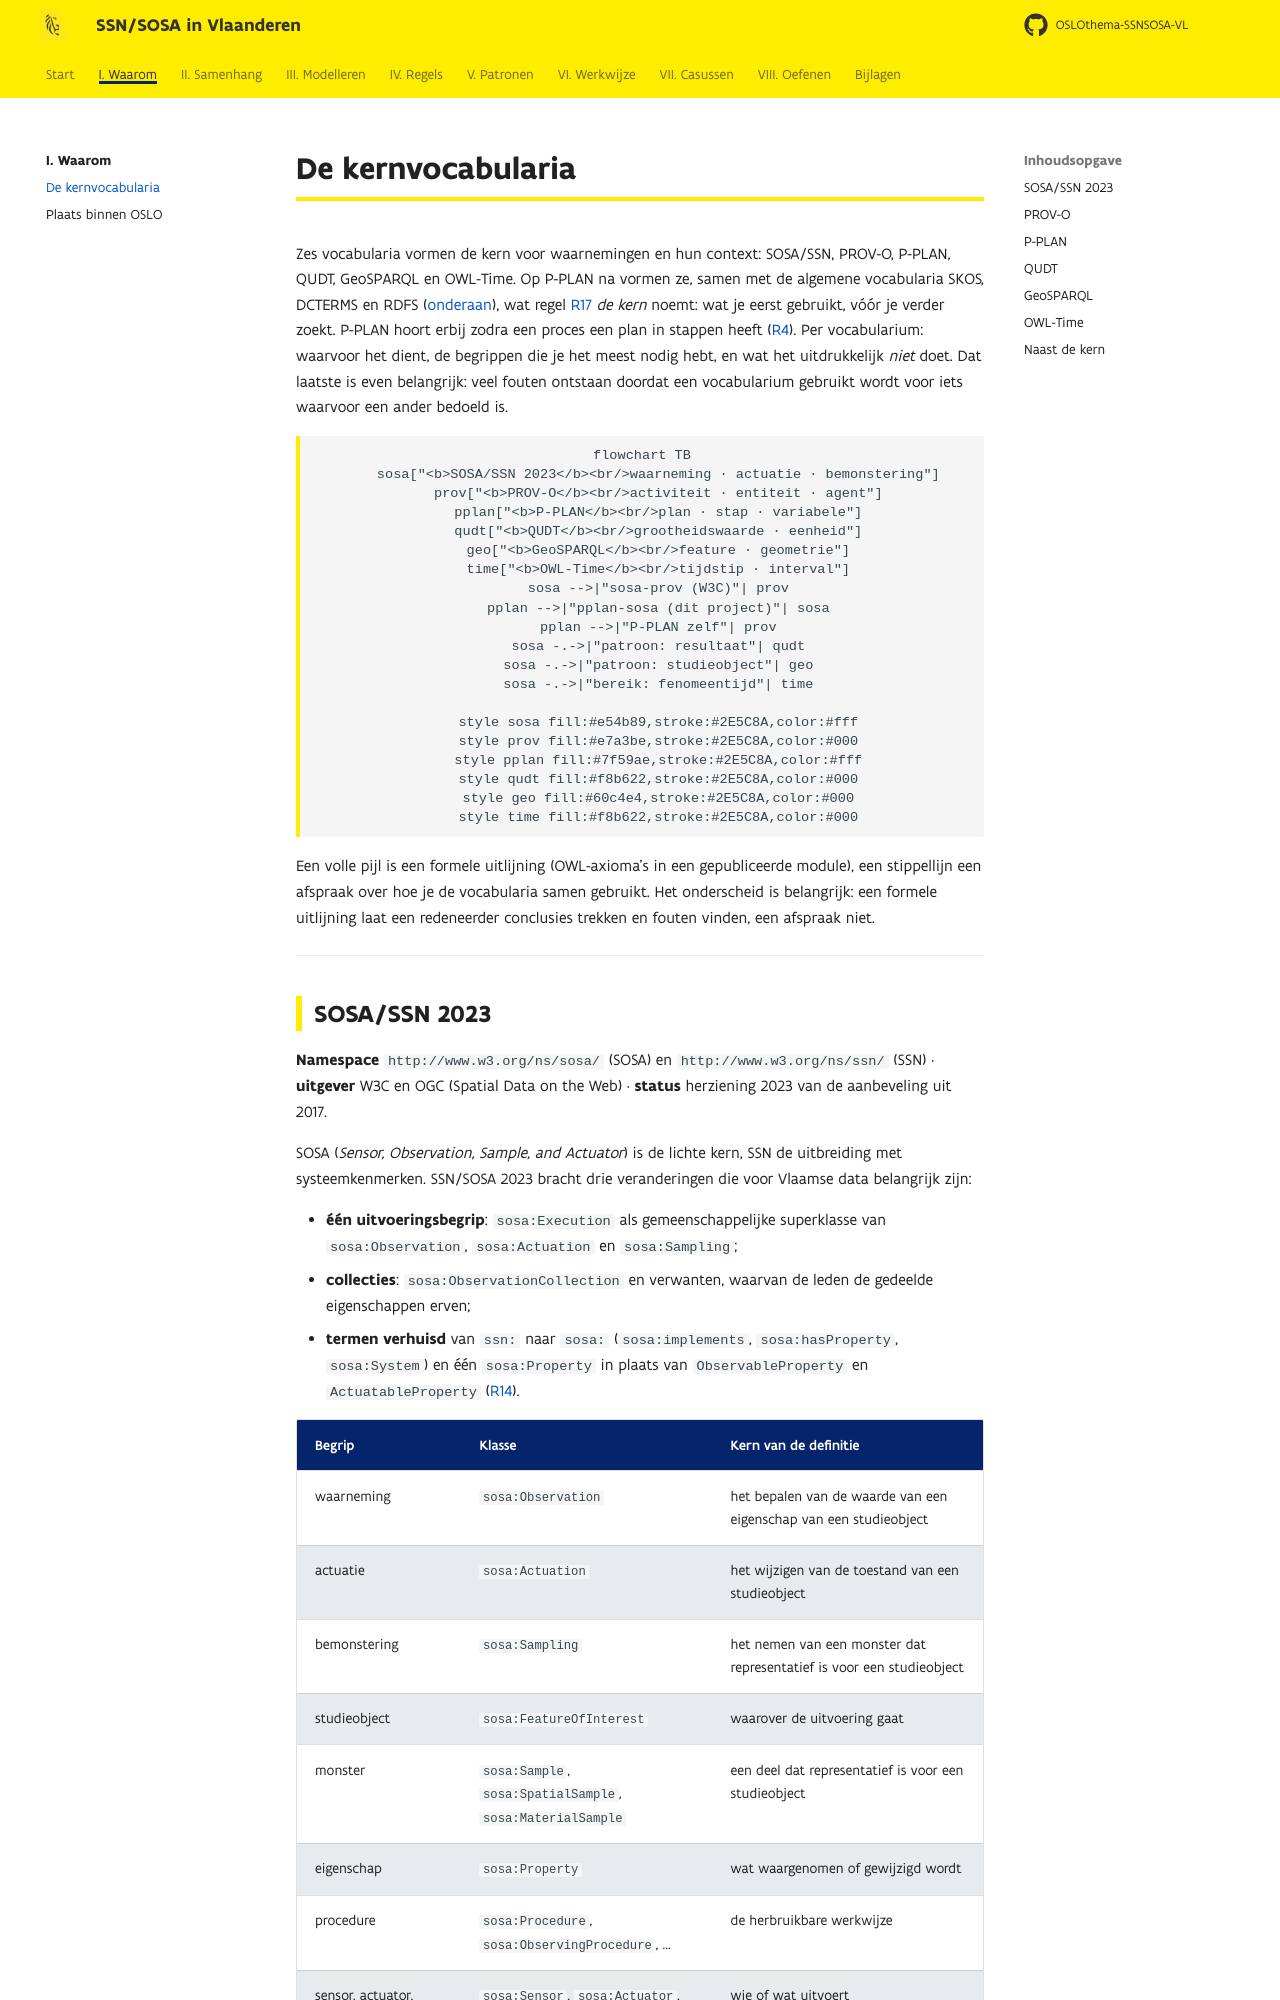

repository: Informatievlaanderen/OSLOthema-SSNSOSA-VL · page: inleiding/kernvocabularia/index.html · generator: mkdocs

# De kernvocabularia

Zes vocabularia vormen de kern voor waarnemingen en hun context: SOSA/SSN, PROV-O, P-PLAN, QUDT,
GeoSPARQL en OWL-Time. Op P-PLAN na vormen ze, samen met de algemene vocabularia SKOS, DCTERMS
en RDFS ([onderaan](#naast-de-kern)), wat regel [R17](../regels/r17.md) *de kern* noemt: wat je
eerst gebruikt, vóór je verder zoekt. P-PLAN hoort erbij zodra een proces een plan in stappen
heeft ([R4](../regels/r04.md)). Per vocabularium: waarvoor het dient, de begrippen die je het
meest nodig hebt, en wat het uitdrukkelijk *niet* doet. Dat laatste is even belangrijk: veel
fouten ontstaan doordat een vocabularium gebruikt wordt voor iets waarvoor een ander bedoeld is.

```mermaid
flowchart TB
    sosa["<b>SOSA/SSN 2023</b><br/>waarneming · actuatie · bemonstering"]
    prov["<b>PROV-O</b><br/>activiteit · entiteit · agent"]
    pplan["<b>P-PLAN</b><br/>plan · stap · variabele"]
    qudt["<b>QUDT</b><br/>grootheidswaarde · eenheid"]
    geo["<b>GeoSPARQL</b><br/>feature · geometrie"]
    time["<b>OWL-Time</b><br/>tijdstip · interval"]
    sosa -->|"sosa-prov (W3C)"| prov
    pplan -->|"pplan-sosa (dit project)"| sosa
    pplan -->|"P-PLAN zelf"| prov
    sosa -.->|"patroon: resultaat"| qudt
    sosa -.->|"patroon: studieobject"| geo
    sosa -.->|"bereik: fenomeentijd"| time

    style sosa fill:#e54b89,stroke:#2E5C8A,color:#fff
    style prov fill:#e7a3be,stroke:#2E5C8A,color:#000
    style pplan fill:#7f59ae,stroke:#2E5C8A,color:#fff
    style qudt fill:#f8b622,stroke:#2E5C8A,color:#000
    style geo fill:#60c4e4,stroke:#2E5C8A,color:#000
    style time fill:#f8b622,stroke:#2E5C8A,color:#000
```

Een volle pijl is een formele uitlijning (OWL-axioma's in een gepubliceerde module), een
stippellijn een afspraak over hoe je de vocabularia samen gebruikt. Het onderscheid is belangrijk:
een formele uitlijning laat een redeneerder conclusies trekken en fouten vinden, een afspraak niet.

---
